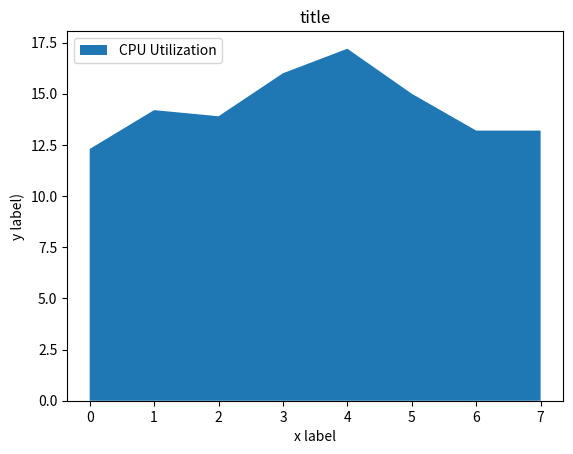

Reproduce this figure in Python.
# sample to put a graph up.  testing sting convert to float

import matplotlib.pyplot as plt
serieslabel='CPU Utilization'
datainput= '12.3 14.2 13.9 16.0 17.2 15.0 13.2 13.2'

seriesdata={ 2.0, 3.0 ,4.0 ,5.0 }
seriesfloat = [float(x) for x in seriesdata]
print (f"series float = {seriesfloat}")

shortseries = [float(x) for x in datainput.split(" ")]
ilen=len(shortseries)

intervals = [val for val in range(0,ilen)]

graphdata = {
    serieslabel: shortseries
}

print(f" keys = {graphdata.keys()}")
print(f" values = {graphdata.values()}")

ig, ax = plt.subplots()
ax.stackplot(intervals, graphdata.values(), labels=graphdata.keys())

ax.legend(loc='upper left')
ax.set_title('title')
ax.set_xlabel('x label')
ax.set_ylabel('y label)')
plt.show()
